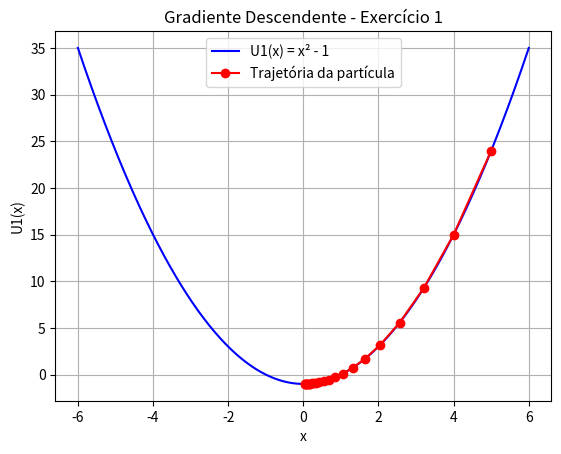

Reproduce this figure in Python.
#              Exercício 1
import numpy as np
import matplotlib.pyplot as plt

# Função U(x) = x² - 1 e sua derivada
def U1(x):
    return x**2 - 1

def grad_U1(x):
    return 2 * x

# Algoritmo de gradiente descendente
def gradiente_descendente(f, grad_f, x0, alpha=0.1, epsilon=0.01, max_iter=1000):
    x_vals = [x0]
    x = x0
    for _ in range(max_iter):
        grad = grad_f(x)
        x_new = x - alpha * grad
        x_vals.append(x_new)
        if abs(x_new - x) < epsilon:
            break
        x = x_new
    return x_vals

# Parâmetros
x0 = 5
alpha = 0.1
traj = gradiente_descendente(U1, grad_U1, x0, alpha)

# Gráfico
x = np.linspace(-6, 6, 400)
plt.plot(x, U1(x), label='U1(x) = x² - 1', color='blue')
plt.plot(traj, [U1(xi) for xi in traj], 'ro-', label='Trajetória da partícula')
plt.title('Gradiente Descendente - Exercício 1')
plt.xlabel('x')
plt.ylabel('U1(x)')
plt.grid()
plt.legend()
plt.show()

    